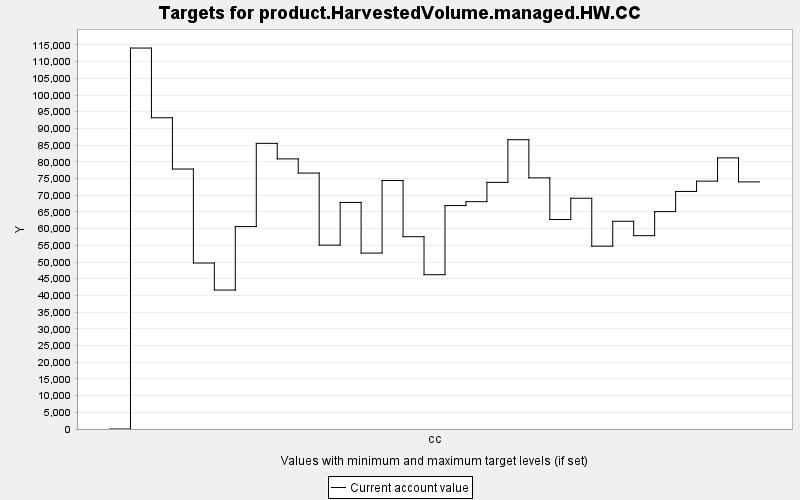

Data behind this chart, as committed beside it:
TARGET, PERIOD, YEAR, PERIODWIDTH, MINIMUM, MAXIMUM, MINWEIGHT, MAXWEIGHT, CURRENT, SUMMARY
product.HarvestedVolume.managed.HW.CC, 0, 0, 10.0, 0.0, 10000, 1.0, 1.0, 0.0, 0.0
product.HarvestedVolume.managed.HW.CC, 1, 10, 10.0, 0.0, 10000, 1.0, 1.0, 114063, 0.0
product.HarvestedVolume.managed.HW.CC, 2, 20, 10.0, 0.0, 10000, 1.0, 1.0, 93185, 0.0
product.HarvestedVolume.managed.HW.CC, 3, 30, 10.0, 0.0, 10000, 1.0, 1.0, 77841, 0.0
product.HarvestedVolume.managed.HW.CC, 4, 40, 10.0, 0.0, 10000, 1.0, 1.0, 49700, 0.0
product.HarvestedVolume.managed.HW.CC, 5, 50, 10.0, 0.0, 10000, 1.0, 1.0, 41604, 0.0
product.HarvestedVolume.managed.HW.CC, 6, 60, 10.0, 0.0, 10000, 1.0, 1.0, 60602, 0.0
product.HarvestedVolume.managed.HW.CC, 7, 70, 10.0, 0.0, 10000, 1.0, 1.0, 85523, 0.0
product.HarvestedVolume.managed.HW.CC, 8, 80, 10.0, 0.0, 10000, 1.0, 1.0, 80876, 0.0
product.HarvestedVolume.managed.HW.CC, 9, 90, 10.0, 0.0, 10000, 1.0, 1.0, 76632, 0.0
product.HarvestedVolume.managed.HW.CC, 10, 100, 10.0, 0.0, 10000, 1.0, 1.0, 55051, 0.0
product.HarvestedVolume.managed.HW.CC, 11, 110, 10.0, 0.0, 10000, 1.0, 1.0, 67843, 0.0
product.HarvestedVolume.managed.HW.CC, 12, 120, 10.0, 0.0, 10000, 1.0, 1.0, 52669, 0.0
product.HarvestedVolume.managed.HW.CC, 13, 130, 10.0, 0.0, 10000, 1.0, 1.0, 74407, 0.0
product.HarvestedVolume.managed.HW.CC, 14, 140, 10.0, 0.0, 10000, 1.0, 1.0, 57578, 0.0
product.HarvestedVolume.managed.HW.CC, 15, 150, 10.0, 0.0, 10000, 1.0, 1.0, 46197, 0.0
product.HarvestedVolume.managed.HW.CC, 16, 160, 10.0, 0.0, 10000, 1.0, 1.0, 66898, 0.0
product.HarvestedVolume.managed.HW.CC, 17, 170, 10.0, 0.0, 10000, 1.0, 1.0, 68071, 0.0
product.HarvestedVolume.managed.HW.CC, 18, 180, 10.0, 0.0, 10000, 1.0, 1.0, 73848, 0.0
product.HarvestedVolume.managed.HW.CC, 19, 190, 10.0, 0.0, 10000, 1.0, 1.0, 86620, 0.0
product.HarvestedVolume.managed.HW.CC, 20, 200, 10.0, 0.0, 10000, 1.0, 1.0, 75197, 0.0
product.HarvestedVolume.managed.HW.CC, 21, 210, 10.0, 0.0, 10000, 1.0, 1.0, 62723, 0.0
product.HarvestedVolume.managed.HW.CC, 22, 220, 10.0, 0.0, 10000, 1.0, 1.0, 69089, 0.0
product.HarvestedVolume.managed.HW.CC, 23, 230, 10.0, 0.0, 10000, 1.0, 1.0, 54743, 0.0
product.HarvestedVolume.managed.HW.CC, 24, 240, 10.0, 0.0, 10000, 1.0, 1.0, 62194, 0.0
product.HarvestedVolume.managed.HW.CC, 25, 250, 10.0, 0.0, 10000, 1.0, 1.0, 57888, 0.0
product.HarvestedVolume.managed.HW.CC, 26, 260, 10.0, 0.0, 10000, 1.0, 1.0, 65087, 0.0
product.HarvestedVolume.managed.HW.CC, 27, 270, 10.0, 0.0, 10000, 1.0, 1.0, 71121, 0.0
product.HarvestedVolume.managed.HW.CC, 28, 280, 10.0, 0.0, 10000, 1.0, 1.0, 74215, 0.0
product.HarvestedVolume.managed.HW.CC, 29, 290, 10.0, 0.0, 10000, 1.0, 1.0, 81181, 0.0
product.HarvestedVolume.managed.HW.CC, 30, 300, 10.0, 0.0, 10000, 1.0, 1.0, 73987, 0.0
